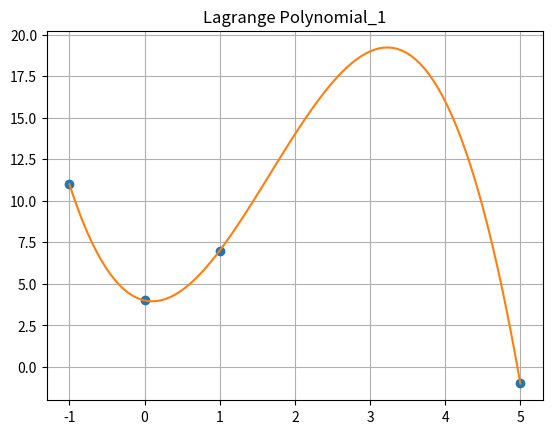
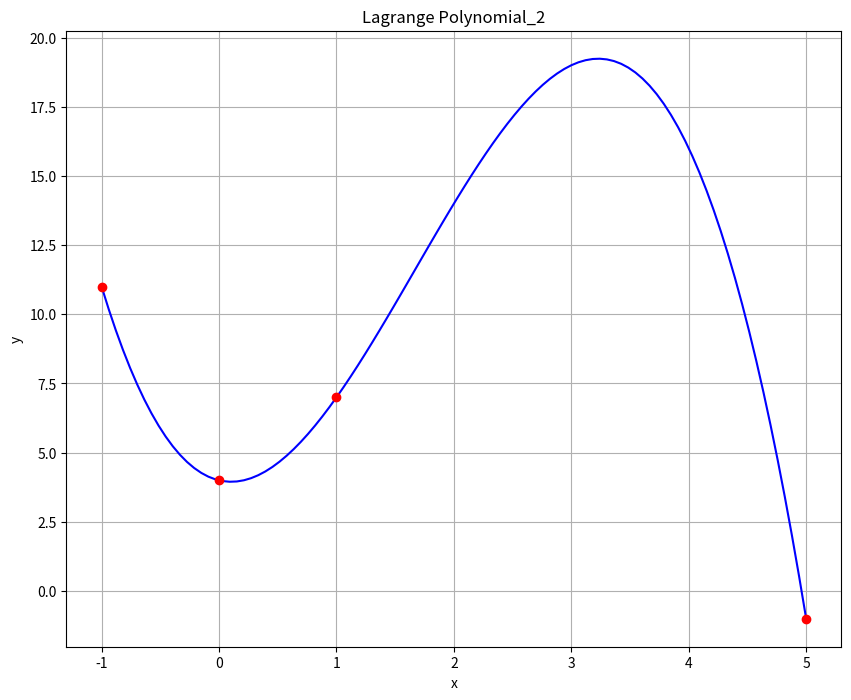

These figures' Python source, in order:
import numpy as np
import matplotlib.pyplot as plt
from scipy.interpolate import lagrange

x=np.array([-1.,0.,1.,5.], dtype=float)
y=np.array([11.,4.,7.,-1.], dtype=float)

def lagranz(x,y,t):
    z=0

    for j in range(len(y)):
        p1=1; p2=1
        for i in range(len(x)):
            if i==j:
                p1=p1*1
                p2=p2*1
            else:
                p1=p1*(t-x[i])
                p2=p2*(x[j]-x[i])
        z=z+y[j]*p1/p2
    return z

xnew=np.linspace(np.min(x),np.max(x),100)
ynew=[lagranz(x,y,i) for i in xnew]
plt.plot(x,y,'o',xnew,ynew)
plt.title('Lagrange Polynomial_1')
plt.grid(True)
plt.show()

#Перевірка:
xnew=np.linspace(np.min(x),np.max(x),100)
ynew=[lagranz(x,y,i) for i in xnew]
f = lagrange(x, y)
fig = plt.figure(figsize = (10,8))

plt.plot(xnew, f(xnew), 'b', x, y, 'ro')
plt.title('Lagrange Polynomial_2')
plt.grid()
plt.xlabel('x')
plt.ylabel('y')
plt.show()

#Обчислення точок:
import numpy as np

x=np.array([-0.5, 2, 3, 4.5], dtype=float)
j = 0
for i in range(len (x)):
    y = - pow(x, 3) + 5 * pow(x, 2) - x + 4
    print ('x = ',x[i], 'y = ', y[j])
    j += 1
